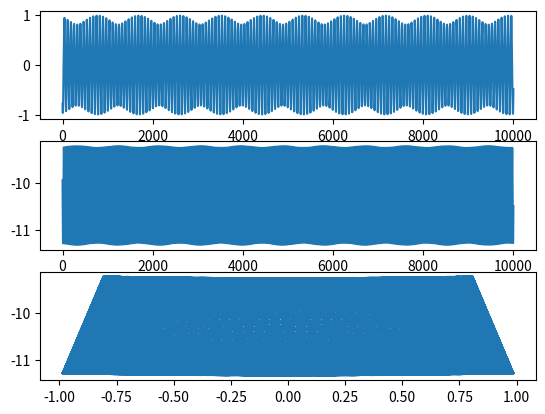

Recreate this plot in Python.
#!/ur/bin/env python3

import math
import random

class Wind() :
	def __init__(self, spd_average, spd_amplitude, spd_period, way_average, way_amplitude, way_period) :
		# spd in knot
		# way in degrees, as direction from which the wind come
		self.spd_average, self.spd_amplitude, self.spd_period, self.spd_phase = spd_average, spd_amplitude, spd_period, math.tau * random.random()
		self.way_average, self.way_amplitude, self.way_period, self.way_phase = way_average, way_amplitude, way_period, math.tau * random.random()

		self.t_ms = 0

	def step(self, inc_ms) :
		t = self.t_ms / 1000.0

		spd = self.spd_average + self.spd_amplitude * math.sin((t - self.spd_phase) * math.tau / self.spd_period)
		way = self.way_average + self.way_amplitude * math.sin((t - self.way_phase) * math.tau / self.way_period)

		vel = - spd * 1852 / 3600 # in m/s
		psi = math.radians(way) # psi in radian

		y = vel * math.cos(psi) # north
		x = vel * math.sin(psi) # east

		self.t_ms += inc_ms

		return x, y

if __name__ == '__main__' :
	import matplotlib.pyplot as plt

	u = Wind(20, 2.0, 0.0371, 0, 5.0, 0.0713)
	
	x_lst, y_lst = list(), list()
	for i in range(10000) :
		x, y = u.step(1)
		x_lst.append(x)
		y_lst.append(y)

	plt.subplot(3,1,1)
	plt.plot(x_lst)
	plt.subplot(3,1,2)
	plt.plot(y_lst)
	plt.subplot(3,1,3)
	plt.plot(x_lst, y_lst)
	plt.show()